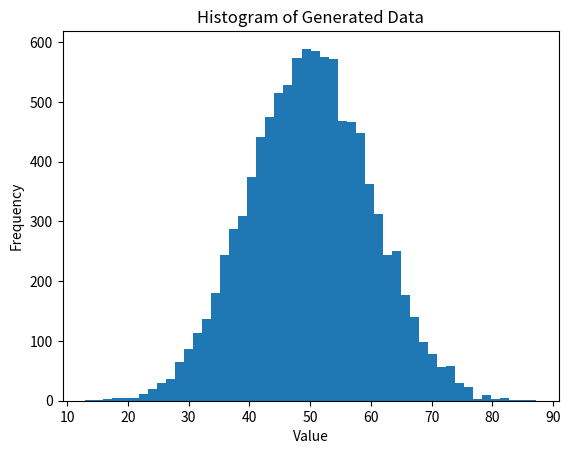

This figure's Python source:
import numpy as np
import matplotlib.pyplot as plpt
import json

data = np.random.normal(loc=50, scale=10, size=10000)

stats = {
    "mean": float(np.mean(data)),
    "median": float(np.median(data)),
    "variance": float(np.var(data)),
    "std_dev": float(np.std(data))
}

with open("stats.json", "w") as f:
    json.dump(stats, f, indent=2)

plpt.hist(data, bins=50)
plpt.xlabel("Value")
plpt.ylabel("Frequency")
plpt.title("Histogram of Generated Data")
plpt.savefig("histogram.png")
plpt.close()

print("Simulation complete. Files generated: stats.json, histogram.png")
